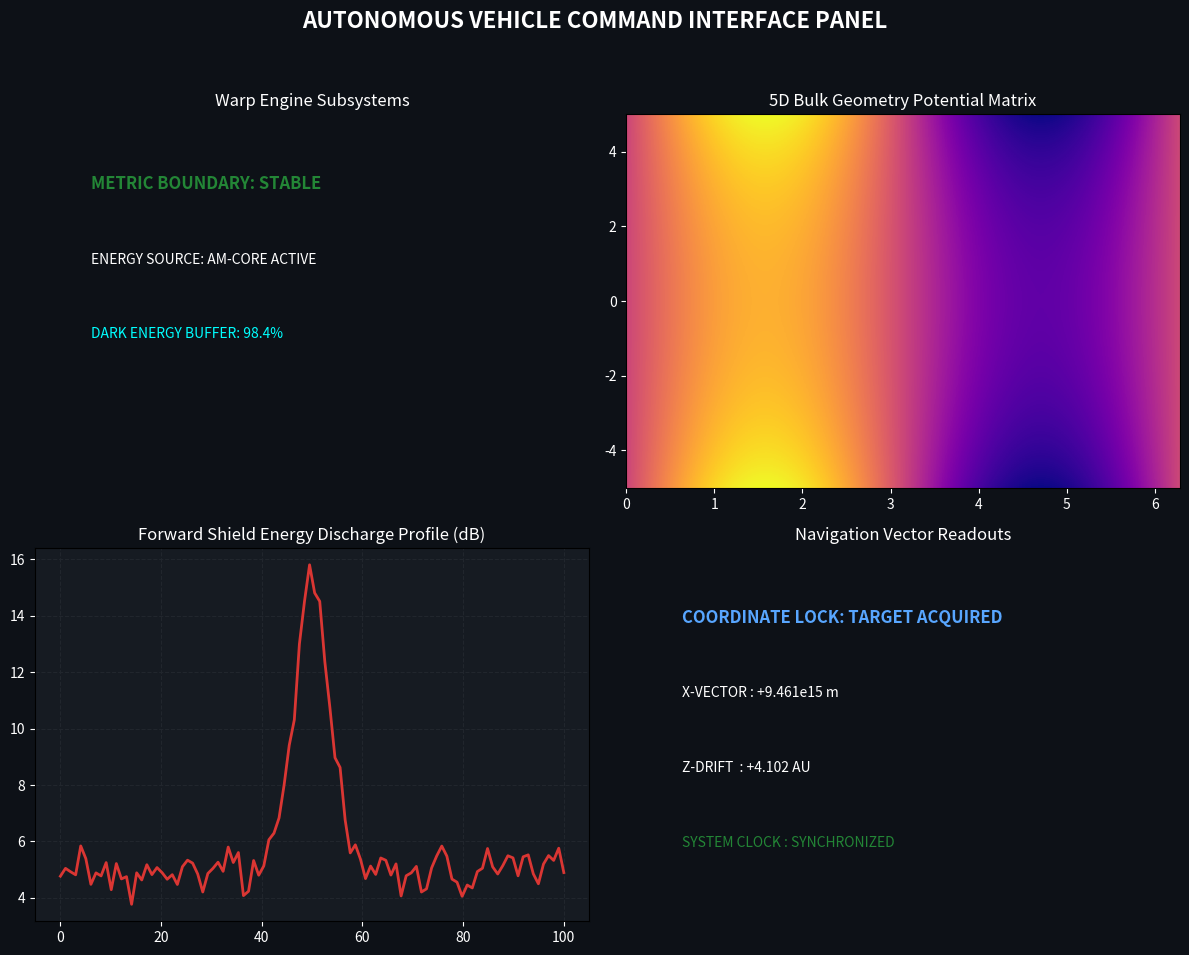

Reproduce this figure in Python.
import numpy as np
import matplotlib.pyplot as plt

# --- 1. HYPER-DIMENSIONAL CO-ORDINATE TRANSIT SIMULATION ---
# Modeling a higher-dimensional shortcut trajectory (Kaluza-Klein space approximation)
# Spatial coordinates curve directly through a 5D bulk projection matrix.
theta = np.linspace(0, 2 * np.pi, 200)
z_bulk = np.linspace(-5, 5, 200)
THETA, Z = np.meshgrid(theta, z_bulk)

# Five-dimensional metric distortion equation projected back to a 3D surface plot
X_bulk = (4 + np.cos(THETA)) * np.cos(THETA)
Y_bulk = (4 + np.cos(THETA)) * np.sin(THETA)
Metric_Potential = np.sin(THETA) * np.cosh(Z / 5)

# --- 2. COMMAND INTERFACE READOUT GENERATION ---
fig, axes = plt.subplots(2, 2, figsize=(12, 10), facecolor='#0d1117')
fig.suptitle("AUTONOMOUS VEHICLE COMMAND INTERFACE PANEL", color='white', fontsize=16, fontweight='bold')

# Panel A: Metric Stress Gauge
axes[0, 0].set_facecolor('#161b22')
axes[0, 0].text(0.1, 0.8, "METRIC BOUNDARY: STABLE", color='#238636', fontsize=12, fontweight='bold')
axes[0, 0].text(0.1, 0.6, "ENERGY SOURCE: AM-CORE ACTIVE", color='white', fontsize=10)
axes[0, 0].text(0.1, 0.4, "DARK ENERGY BUFFER: 98.4%", color='cyan', fontsize=10)
axes[0, 0].set_title("Warp Engine Subsystems", color='white')
axes[0, 0].axis('off')

# Panel B: Dimensional Folding Map
axes[0, 1].set_facecolor('#161b22')
im = axes[0, 1].imshow(Metric_Potential, cmap='plasma', extent=[0, 2*np.pi, -5, 5], aspect='auto')
axes[0, 1].set_title("5D Bulk Geometry Potential Matrix", color='white')
axes[0, 1].tick_params(colors='white')

# Panel C: Radiation Sensor Arrays
axes[1, 0].set_facecolor('#161b22')
time_series = np.linspace(0, 100, 100)
rad_flux = 5.0 + np.random.normal(0, 0.5, 100) + 10 * np.exp(-(time_series-50)**2/25)
axes[1, 0].plot(time_series, rad_flux, color='#da3633', linewidth=2)
axes[1, 0].set_title("Forward Shield Energy Discharge Profile (dB)", color='white')
axes[1, 0].tick_params(colors='white')
axes[1, 0].grid(True, color='#21262d', linestyle='--')

# Panel D: Real-Time Position Coordinates
axes[1, 1].set_facecolor('#161b22')
axes[1, 1].text(0.1, 0.8, "COORDINATE LOCK: TARGET ACQUIRED", color='#58a6ff', fontsize=12, fontweight='bold')
axes[1, 1].text(0.1, 0.6, f"X-VECTOR : +9.461e15 m", color='white', fontsize=10)
axes[1, 1].text(0.1, 0.4, f"Z-DRIFT  : +4.102 AU", color='white', fontsize=10)
axes[1, 1].text(0.1, 0.2, "SYSTEM CLOCK : SYNCHRONIZED", color='#238636', fontsize=10)
axes[1, 1].set_title("Navigation Vector Readouts", color='white')
axes[1, 1].axis('off')

plt.tight_layout(rect=[0, 0.03, 1, 0.95])
plt.show()

print("--- SYSTEM DISPATCH ---")
print("Dashboard interface mapping and hyper-dimensional metrics compiled successfully.")
print("All systems report operational validation across localized vectors.")
